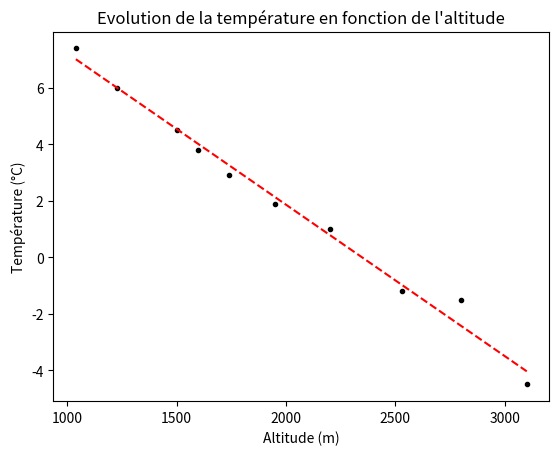

This figure's Python source:
#!/usr/bin/python3
# -*- coding:utf-8 -*-

# Import modules

# Importer numpy pour l'utilisation des arrays
import numpy as np
# Importer matplotlib.pyplot pour tracer les graphiques
import matplotlib.pyplot as plt
# Importer sicpy.optimize pour effectuer la régression
import scipy.optimize as sp_opt


def compute_means_and_erros(data):
    """
    Fonction qui calcule le vecteur avec les moyennes des variables dépendantes
    ainsi que le vecteur avec les écart-types des variables dépendantes.

    Paramètres:
    -----------
    data: array
        Contient les données sur lesquels effectuer la régression.
        La première colonne doit être la variable explicative.
        Les autres colonnes doivent représenter chaque série de mesures de la
        variable dépendante.
    Return:
    -------
    ym : array
        Les valeurs moyennes
    yerr: array
        Les valeurs pour les écart-types.
        Si l'échantillon des variables dépendantes est de taille 1, on retourne
        une liste vide
    """
    # Récupérer les valeurs de la variable explicative
    x = data[:, 0]
    # Récupérer les valeurs de la variable dépendante
    y = data[:, 1:]
    # Regarder la forme de y (n lignes et k colonnes). Le nombre de lignes
    # est égal au nombre de variables explicatives. Le nombre de colonnes
    # est égal au nombre de mesures correspondant à chaque variable explicative
    n, k = y.shape

    # Si on possède plus d'une mesure par variable explicative on construit
    # le vecteur avec les valeurs moyennes et le vecteur avec les poids
    ym = np.zeros(n)
    yerr = np.zeros(n)
    if k > 1:
        for i in range(n):
            # Calcul du vecteur avec les moyennes
            ym[i] = np.mean(y[i, :])
            # Calcul du vecteur avec les erreurs
            yerr[i] = np.std(y[i, :])
        return ym, yerr
    # Si on a une unique valeur de la variable dépendante pour chaque valeur de
    # la variable explicative, il n'y pas une erreur connue, on retourne donc 
    # un vecteur vide
    return y, []
    

def optimal_parameters(data):
    """
    Fonction qui calcule les meilleurs paramètres au sens des moindres carrés
    pour une régression linéaire.

    Paramètre:
    ----------
    data: array
        Contient les données sur lesquels effectuer la régression.
        La première colonne doit être la variable explicative.
        Les autres colonnes doivent représenter chaque série de mesures de la
        variable dépendante.
    Return:
    ---------
    popt: array
        Vecteur qui contient les paramètres optimaux.
        Le premier élément est la pente et le second l'ordonée à l'origine.
    """

    # Récupérer les valeurs de la variable explicative
    x = data[:, 0]
    # Récupérer les valeurs de la variable dépendante
    y = data[:, 1:]
    # Regarder la forme de y (n lignes et k colonnes). Le nombre de lignes
    # est égal au nombre de variables explicatives. Le nombre de colonnes
    # est égal au nombre de mesures correspondant à chaque variable explicative
    n, k = y.shape

    # Calculer le vecteur avec les moyennes et celui avec les écart-types pour
    # la variable dépendante
    ym, yerr = compute_means_and_erros(data)

    # Calculer le vecteur poids s'il y a une erreur connue sur les y
    if len(yerr):
        w = 1/(yerr**2)
    # Si on ne connait pas l'erreur, un même poids (1) est donné à tous les
    # couples (xi, yi)
    else:
        w = np.ones(n)

    # On va maintenant calculer la matrice A à inverser et la matrice des termes
    # indépendants b
    A = np.zeros((2,2))
    b = np.zeros(2)

    # On va faire une boucle pour ajouter un a un les termes de la somme
    # Voir les slides pour comprendre chacun des termes
    for i in range(n):
        A[0][0] += w[i]*x[i]*x[i]
        A[0][1] += w[i]*x[i]
        A[1][1] += w[i]
        b[0] += w[i]*ym[i]*x[i]
        b[1] += w[i]*ym[i]
    # Les élements hors diagonale sont égaux
    A[1][0] = A[0][1]
    # La matrice inverse se calcule via le module d'algèbre linéaire de numpy
    # numpy.linalg avec la fonction inv
    # Le produit matriciel se fait avec la fonction numpy.dot
    return np.dot(np.linalg.inv(A), b)


def SST(y, w):
    ym = np.mean(y)
    return np.sum(w*(y-ym)**2)


def SSE(y, yhat, w):
    ym = np.mean(y)
    return np.sum(w*(yhat-ym)**2)


def SSR(y, yhat, w):
    return np.sum(w*(y-yhat)**2)


def determination_coeff(y, yhat, w):
    return SSE(y, yhat, w)/SST(y, w)


if __name__ == "__main__":
    data_exo3 = np.array([
            [1040, 7.4],
            [1230, 6],
            [1500, 4.5],
            [1600, 3.8],
            [1740, 2.9],
            [1950, 1.9],
            [2200, 1],
            [2530, -1.2],
            [2800, -1.5],
            [3100, -4.5]])

    # On calcule les paramètres optimaux avec les matrices
    mpopt = optimal_parameters(data_exo3)
    print("Mes paramètres optimaux sont :")
    print("Pente : %.3e °C/m" % mpopt[0])
    print("Ordonnée à l'origine : %.3e °C\n" % mpopt[1])

    # On effectue la régression avec scipy
    # On commence par définir la fonction f linéaire
    f = lambda x, a, b : a*x+b
    # On définit x
    x = data_exo3[:, 0]
    # On définit y
    y = data_exo3[:, 1]
    # On fait la régression
    popt, pcov = sp_opt.curve_fit(f, x, y)

    print("Les paramètres de régression python sont :")
    print("Pente : %.3e °C/m" % popt[0])
    print("Ordonnée à l'origine : %.3e °C/m" % popt[1])

    # Calculer le coéfficient de détermation
    print("Le R² est de %.3f" % determination_coeff(y, f(x, *popt), np.ones(len(x))))

    # On prédit la température à 1100 m
    expected_temp = f(1100, *popt)
    print("On prévoit une température de % .3e °C" % expected_temp)

    # On trace les données avec des points noirs
    plt.plot(x, y, 'k.')
    # On trace la régression avec une ligne pointillée rouge
    plt.plot(x, f(x, *popt), 'r--')
    # On donne des titres aux axes et au graphique
    plt.xlabel("Altitude (m)")
    plt.ylabel("Température (°C)")
    plt.title("Evolution de la température en fonction de l'altitude")
    plt.show()